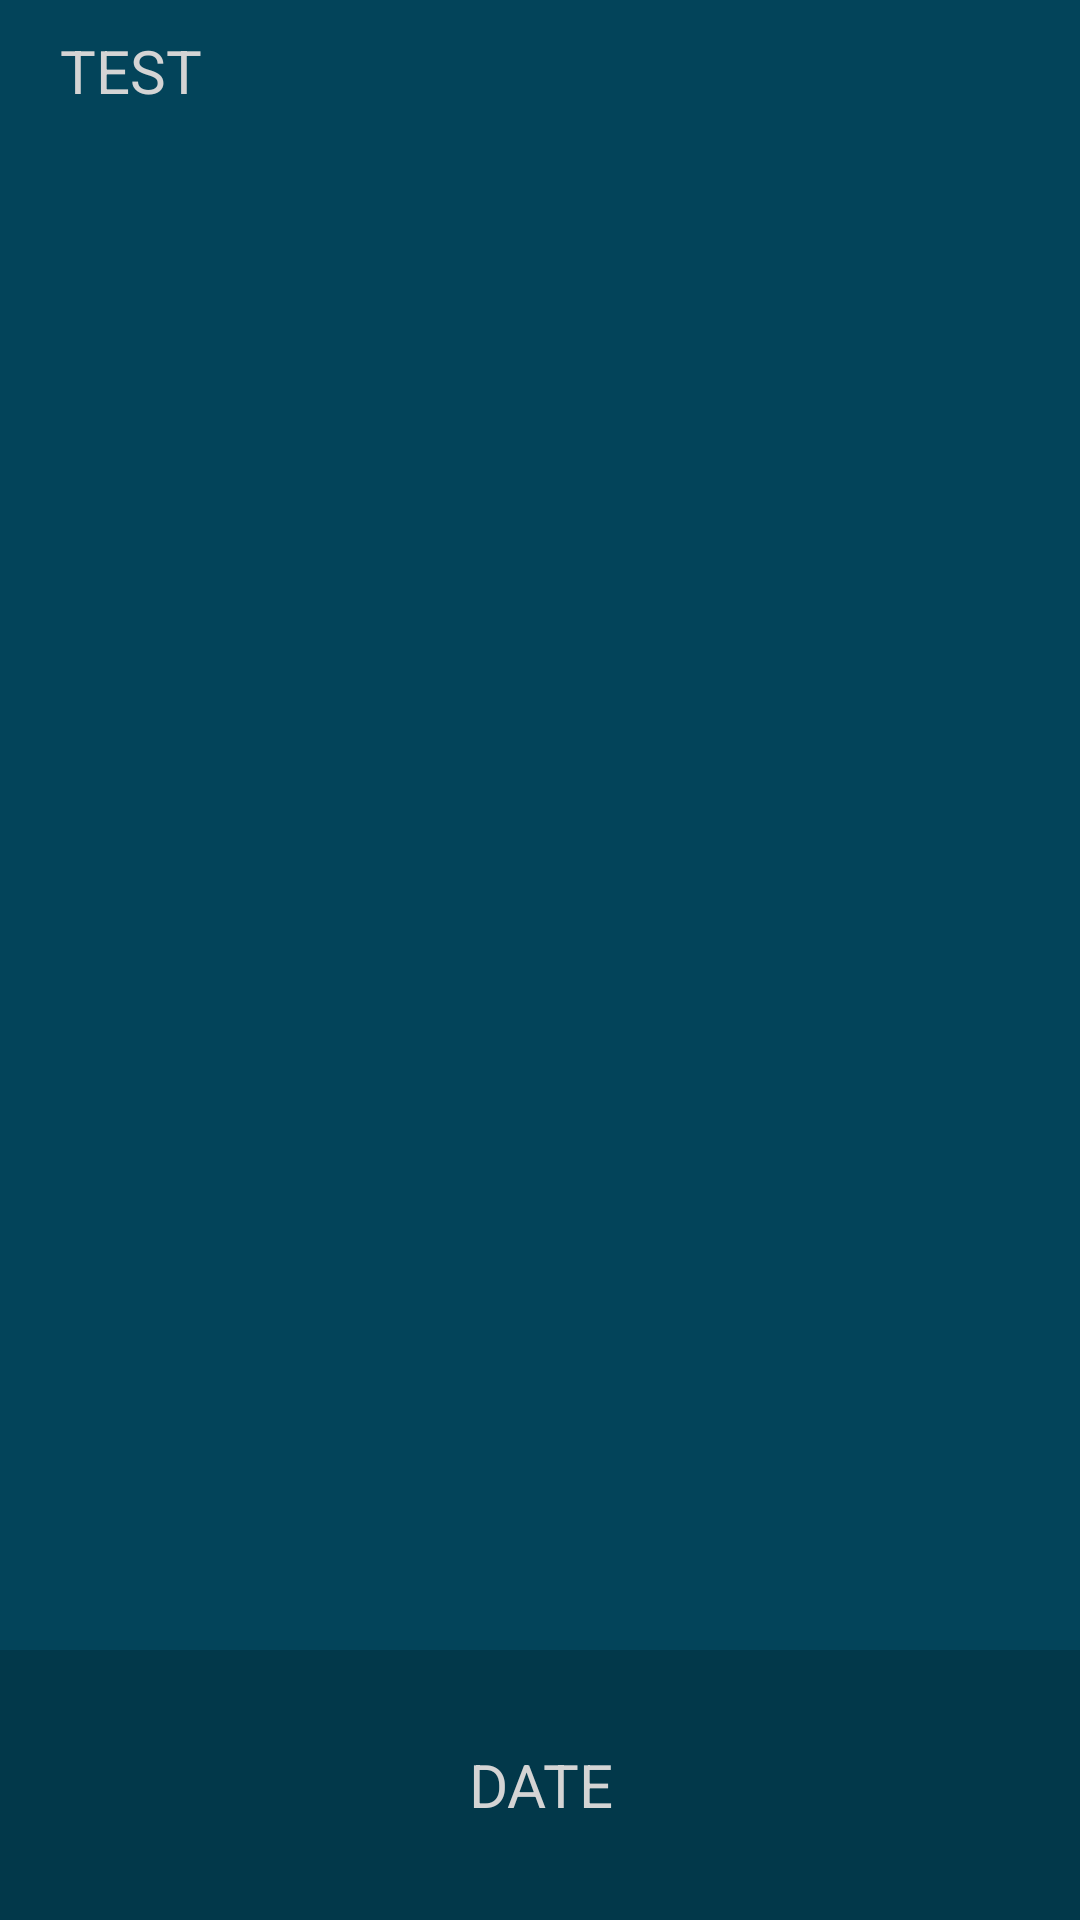

Produce the Android XML layout that renders to this screen, including the resource entries it uses.
<!-- AndroidManifest.xml: application theme AppTheme -->
<!-- res/layout/activity_content.xml -->
<?xml version="1.0" encoding="utf-8"?>
<LinearLayout xmlns:android="http://schemas.android.com/apk/res/android"
    xmlns:app="http://schemas.android.com/apk/res-auto"
    xmlns:tools="http://schemas.android.com/tools"
    android:layout_width="match_parent"
    android:layout_height="match_parent"
    android:orientation="vertical"
    android:id="@+id/llcontent"
    android:background="@color/background"
    android:paddingTop="10dp"
    tools:context=".ContentActivity">
    <ScrollView
        android:paddingBottom="10dp"
        android:paddingStart="20dp"
        android:paddingEnd="20dp"
        android:layout_width="match_parent"
        android:layout_height="0dp"
        android:layout_weight="9">
        <TextView
            android:id="@+id/tvContent"
            style="@style/textview"
            android:text="TEST"
            android:textSize="20sp"
            android:layout_width="match_parent"
            android:layout_height="wrap_content" />
    </ScrollView>
    <LinearLayout
        android:layout_width="match_parent"
        android:layout_height="0dp"
        android:orientation="vertical"
        android:padding="10dp"
        android:background="@color/date"
        android:paddingBottom="0dp"
        android:layout_weight="1.5">
        <TextView
            android:id="@+id/tvDate_content"
            android:layout_width="match_parent"
            android:layout_height="0dp"
            style="@style/textview"
            android:layout_weight="7"
            android:gravity="center"
            android:textSize="20sp"
            android:text="DATE"/>
        <TextView
            android:id="@+id/tvDate_content2"
            android:layout_width="match_parent"
            android:layout_height="0dp"
            android:layout_weight="3"
            android:gravity="right"
            android:textSize="15sp"
            android:visibility="gone"
            style="@style/textview"
            android:text="DATE2"/>
    </LinearLayout>
</LinearLayout>
<!-- resources referenced by this layout -->
<resources>
  <color name="background">#03445a</color>
  <color name="date">#02384a</color>
  <style name="textview">
          <item name="android:textColor">#d4d4d4</item>
      </style>
  <style name="AppTheme" parent="Theme.AppCompat.Light.DarkActionBar">
          
          <item name="colorPrimary">@color/colorPrimary</item>
          <item name="colorPrimaryDark">@color/colorPrimaryDark</item>
          <item name="colorAccent">@color/colorAccent</item>
  
          <item name="android:textColorHint">#77d4d4d4</item>
          <item name="android:textColorPrimary">#d4d4d4</item>
      </style>
  <color name="colorPrimary">#0188b4</color>
  <color name="colorPrimaryDark">#001325</color>
  <color name="colorAccent">#0188b4</color>
</resources>
